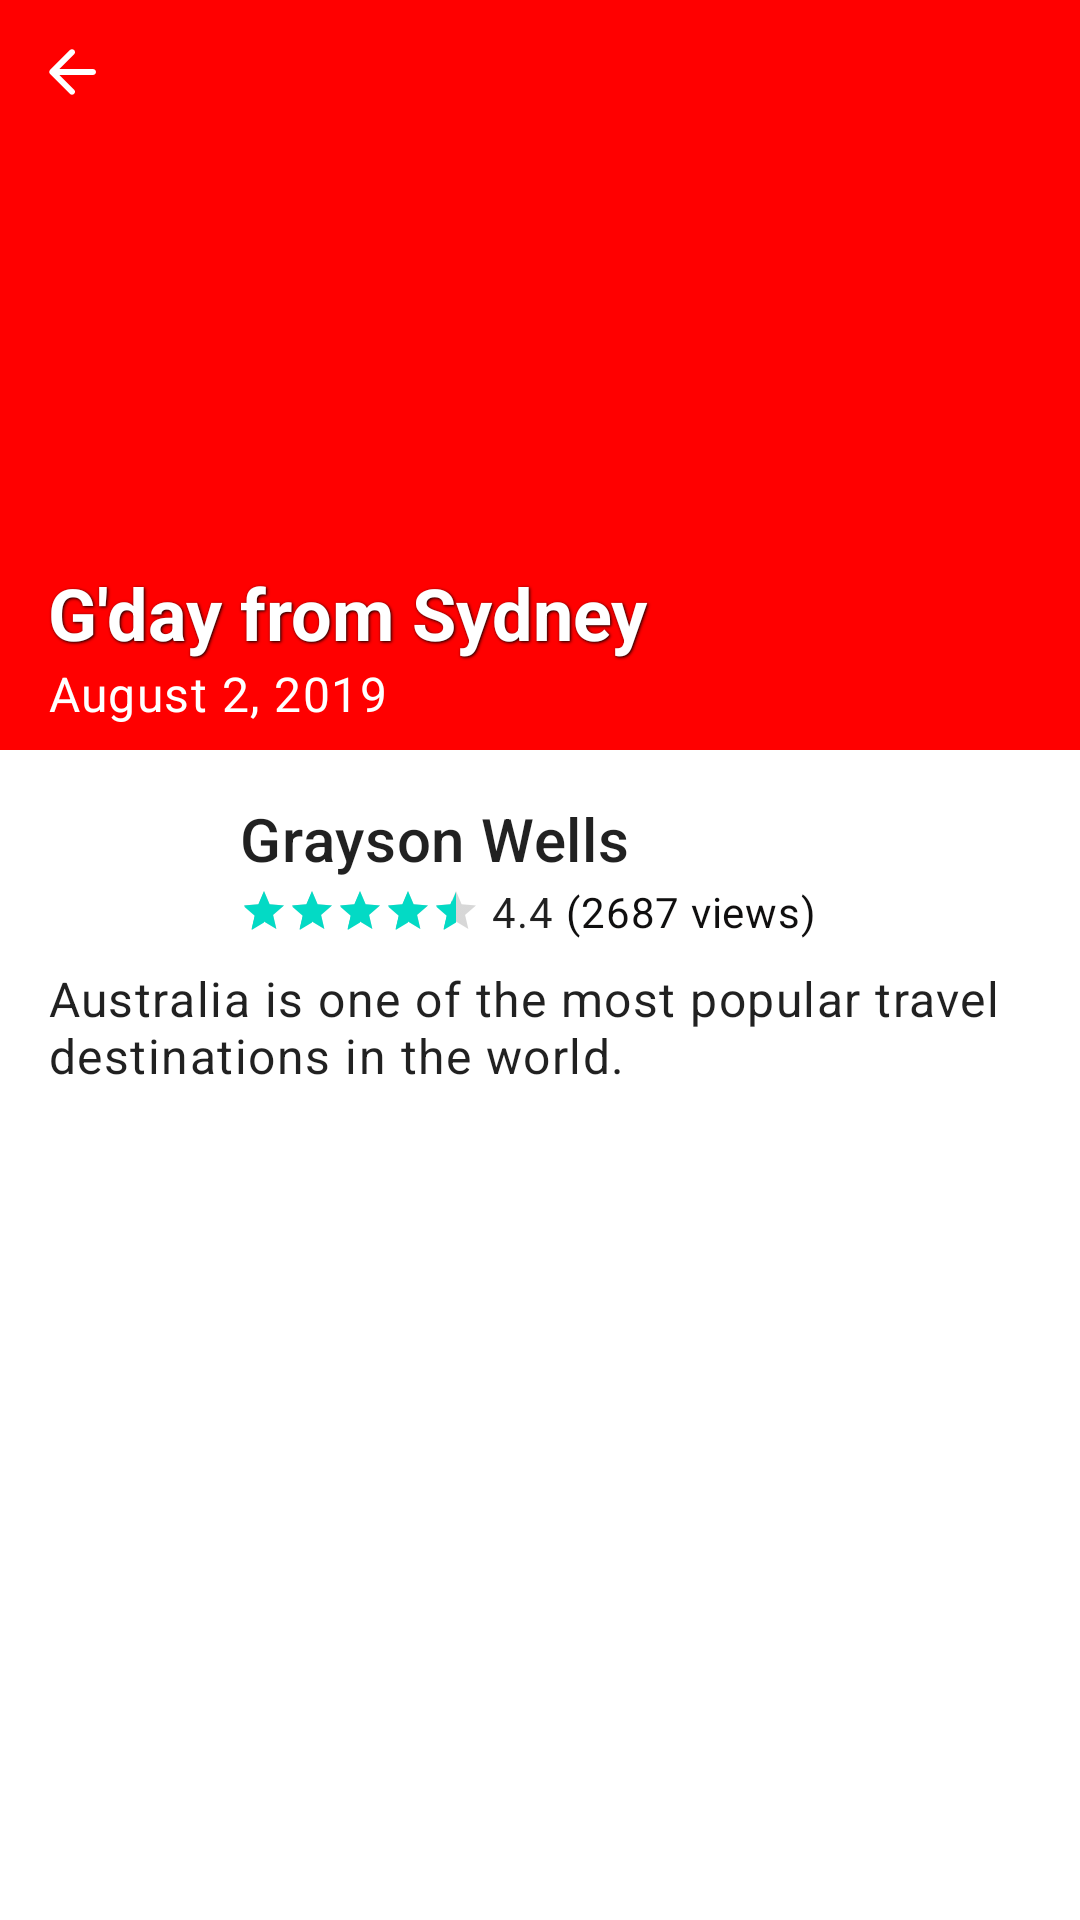

Produce the Android XML layout that renders to this screen, including the resource entries it uses.
<!-- AndroidManifest.xml: activity theme AppTheme -->
<!-- res/layout/activity_blog_details.xml -->
<?xml version="1.0" encoding="utf-8"?>
<androidx.constraintlayout.widget.ConstraintLayout xmlns:android="http://schemas.android.com/apk/res/android"
    xmlns:app="http://schemas.android.com/apk/res-auto"
    xmlns:tools="http://schemas.android.com/tools"
    android:layout_width="match_parent"
    android:layout_height="match_parent">

    <ImageView
        android:id="@+id/imageMain"
        android:layout_width="0dp"
        android:layout_height="250dp"
        android:contentDescription="@string/city_image"
        android:src="@drawable/sydney"
        android:background="#ff0000"
        android:scaleType="centerCrop"
        app:layout_constraintEnd_toEndOf="parent"
        app:layout_constraintStart_toStartOf="parent"
        app:layout_constraintTop_toTopOf="parent" />

    <TextView
        android:id="@+id/textDate"
        style="@style/TextAppearance.MaterialComponents.Body1"
        android:layout_width="0dp"
        android:layout_height="wrap_content"
        android:layout_marginStart="16dp"
        android:layout_marginEnd="16dp"
        android:layout_marginBottom="8dp"
        android:shadowDx="1"
        android:shadowDy="1"
        android:shadowRadius="2"
        android:text="@string/img_date"
        android:textColor="@android:color/white"
        app:layout_constraintBottom_toBottomOf="@+id/imageMain"
        app:layout_constraintEnd_toEndOf="parent"
        app:layout_constraintStart_toStartOf="parent" />

    <TextView
        android:id="@+id/textTitle"
        style="@style/TextAppearance.MaterialComponents.Headline5"
        android:layout_width="0dp"
        android:layout_height="wrap_content"
        android:layout_marginLeft="16dp"
        android:layout_marginRight="16dp"
        android:shadowColor="@android:color/black"
        android:shadowDx="1"
        android:shadowDy="1"
        android:shadowRadius="2"
        android:text="@string/g_day_from_sydney"
        android:textColor="@android:color/white"
        android:textStyle="bold"
        app:layout_constraintBottom_toTopOf="@+id/textDate"
        app:layout_constraintEnd_toEndOf="parent"
        app:layout_constraintStart_toStartOf="parent" />

    <ImageView
        android:id="@+id/imageBack"
        android:layout_width="48dp"
        android:layout_height="48dp"
        android:scaleType="centerInside"
        app:layout_constraintStart_toStartOf="parent"
        app:layout_constraintTop_toTopOf="parent"
        app:srcCompat="@drawable/ic_arrow_white_24px" />

    <ImageView
        android:id="@+id/imageAvatar"
        android:layout_width="48dp"
        android:layout_height="48dp"
        android:layout_marginStart="16dp"
        android:layout_marginTop="16dp"
        android:contentDescription="@string/profile_pic"
        android:scaleType="centerCrop"
        android:src="@drawable/avatar"
        app:layout_constraintStart_toStartOf="parent"
        app:layout_constraintTop_toBottomOf="@+id/imageMain" />

    <TextView
        android:id="@+id/textAuthor"
        style="@style/TextAppearance.MaterialComponents.Headline6"
        android:layout_width="0dp"
        android:layout_height="wrap_content"
        android:layout_marginStart="16dp"
        android:layout_marginEnd="16dp"
        android:text="@string/name"
        app:layout_constraintEnd_toEndOf="parent"
        app:layout_constraintStart_toEndOf="@+id/imageAvatar"
        app:layout_constraintTop_toTopOf="@+id/imageAvatar" />

    <RatingBar
        android:id="@+id/ratingBar"
        style="?android:attr/ratingBarStyleSmall"
        android:layout_width="wrap_content"
        android:layout_height="wrap_content"
        android:layout_marginStart="16dp"
        android:isIndicator="true"
        android:numStars="5"
        android:rating="4.4"
        android:stepSize="0.1"
        app:layout_constraintBottom_toBottomOf="@+id/imageAvatar"
        app:layout_constraintStart_toEndOf="@+id/imageAvatar"
        app:layout_constraintTop_toBottomOf="@+id/textAuthor" />

    <TextView
        android:id="@+id/textRating"
        style="@style/TextAppearance.MaterialComponents.Body2"
        android:layout_width="0dp"
        android:layout_height="wrap_content"
        android:layout_marginStart="4dp"
        android:text="@string/rating"
        app:layout_constraintBottom_toBottomOf="@id/ratingBar"
        app:layout_constraintStart_toEndOf="@id/ratingBar"
        app:layout_constraintTop_toTopOf="@+id/ratingBar" />

    <TextView
        android:id="@+id/textViews"
        style="@style/TextAppearance.MaterialComponents.Body2"
        android:layout_width="0dp"
        android:layout_height="wrap_content"
        android:layout_marginStart="4dp"
        android:text="@string/views"
        android:textColor="@color/grey500"
        app:layout_constraintBottom_toBottomOf="@id/ratingBar"
        app:layout_constraintStart_toEndOf="@id/textRating"
        app:layout_constraintTop_toTopOf="@+id/ratingBar" />

    <TextView
        android:id="@+id/textDescription"
        style="@style/TextAppearance.MaterialComponents.Body1"
        android:layout_width="0dp"
        android:layout_height="wrap_content"
        android:layout_marginLeft="16dp"
        android:layout_marginTop="8dp"
        android:layout_marginRight="16dp"
        android:text="@string/description"
        app:layout_constraintEnd_toEndOf="parent"
        app:layout_constraintStart_toStartOf="parent"
        app:layout_constraintTop_toBottomOf="@+id/imageAvatar" />

    <ProgressBar
        android:id="@+id/progressBar"
        android:layout_width="wrap_content"
        android:layout_height="wrap_content"
        app:layout_constraintBottom_toBottomOf="parent"
        app:layout_constraintEnd_toEndOf="parent"
        android:visibility="invisible"
        app:layout_constraintStart_toStartOf="parent"
        app:layout_constraintTop_toTopOf="parent" />
</androidx.constraintlayout.widget.ConstraintLayout>
<!-- resources referenced by this layout -->
<resources>
  <color name="grey500">#100F0F</color>
  <!-- drawable ic_arrow_white_24px (drawable) -->
  <?xml version="1.0" encoding="utf-8"?>
  <vector xmlns:android="http://schemas.android.com/apk/res/android"
      android:width="24dp"
      android:height="24dp"
      android:viewportWidth="24"
      android:viewportHeight="24">
      <path
          android:fillColor="#FFFFFF"
          android:pathData="M19,11H7.83l4.88,-4.88c0.39,-0.39 0.39,-1.03 0,-1.42 -0.39,-0.39 -1.02,-0.39 -1.41,0l-6.59,6.59c-0.39,0.39 -0.39,1.02 0,1.41l6.59,6.59c0.39,0.39 1.02,0.39 1.41,0 0.39,-0.39 0.39,-1.02 0,-1.41L7.83,13H19c0.55,0 1,-0.45 1,-1s-0.45,-1 -1,-1z"/>
  </vector>
  <string name="city_image">city image</string>
  <string name="description">Australia is one of the most popular travel destinations in the world.</string>
  <string name="g_day_from_sydney">G\'day from Sydney</string>
  <string name="img_date">August 2, 2019</string>
  <string name="name">Grayson Wells</string>
  <string name="profile_pic">profile pic</string>
  <string name="rating">4.4</string>
  <string name="views">(2687 views)</string>
</resources>
